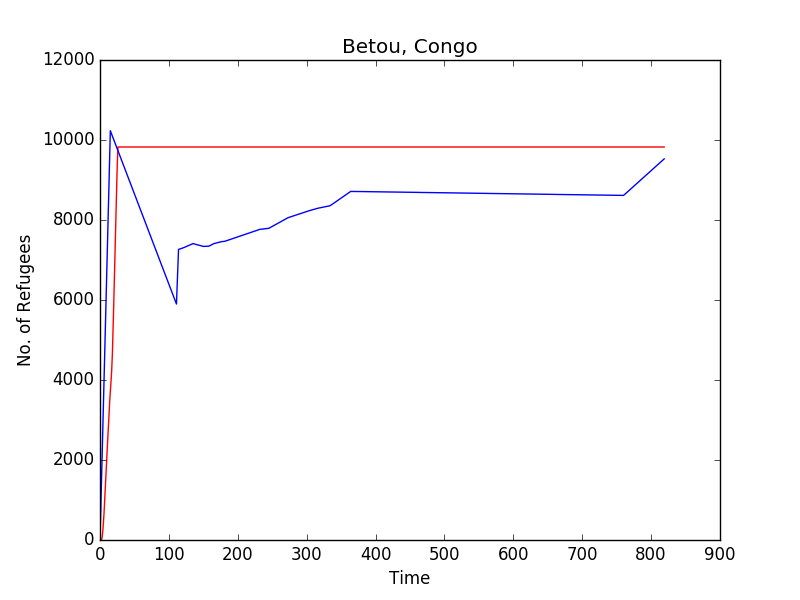

The file beside this chart, header and first rows:
Time, Betou, 
0, 0, 0
1, 0, 682
2, 0, 1364
3, 52, 2046
4, 209, 2728
5, 440, 3410
6, 720, 4092
7, 1084, 4774
8, 1412, 5457
9, 1755, 6139
10, 2106, 6821
11, 2441, 7503
12, 2751, 8185
13, 3092, 8867
14, 3450, 9549
15, 3694, 10232
16, 3962, 10186
17, 4254, 10141
18, 4663, 10096
19, 5267, 10051
20, 5935, 10006
21, 6648, 9961
22, 7367, 9916
23, 8024, 9870
24, 8688, 9825
25, 9353, 9780
26, 9825, 9735
27, 9825, 9690
28, 9825, 9645
29, 9825, 9600
30, 9825, 9554
31, 9825, 9509
32, 9825, 9464
33, 9825, 9419
34, 9825, 9374
35, 9825, 9329
36, 9825, 9284
37, 9825, 9239
38, 9825, 9193
39, 9825, 9148
40, 9825, 9103
41, 9825, 9058
42, 9825, 9013
43, 9825, 8968
44, 9825, 8923
45, 9825, 8877
46, 9825, 8832
47, 9825, 8787
48, 9825, 8742
49, 9825, 8697
50, 9825, 8652
51, 9825, 8607
52, 9825, 8561
53, 9825, 8516
54, 9825, 8471
55, 9825, 8426
56, 9825, 8381
57, 9825, 8336
58, 9825, 8291
59, 9825, 8246
... 760 more rows
